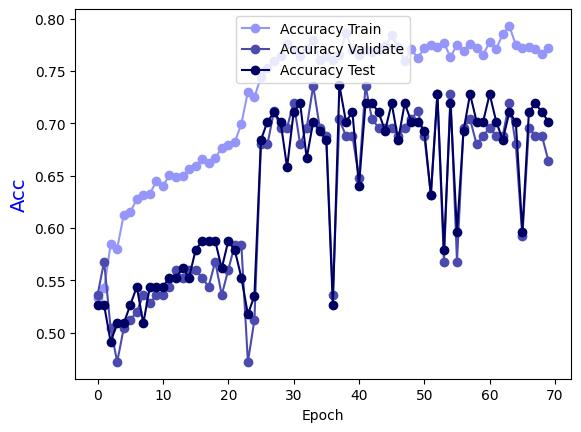

Values plotted in this chart, from the file beside it:
Epoch, Accuracy Train, Accuracy Validate, Accuracy Test
0.0, 0.5335, 0.536, 0.5263
1.0, 0.5425, 0.568, 0.5263
2.0, 0.5844, 0.504, 0.4912
3.0, 0.5804, 0.472, 0.5088
4.0, 0.6124, 0.504, 0.5088
5.0, 0.6154, 0.512, 0.5263
6.0, 0.6274, 0.52, 0.5439
7.0, 0.6314, 0.536, 0.5088
8.0, 0.6324, 0.528, 0.5439
9.0, 0.6454, 0.536, 0.5439
10.0, 0.6404, 0.536, 0.5439
11.0, 0.6503, 0.544, 0.5526
12.0, 0.6484, 0.56, 0.5526
13.0, 0.6494, 0.552, 0.5614
14.0, 0.6563, 0.56, 0.5526
15.0, 0.6593, 0.56, 0.5789
16.0, 0.6663, 0.552, 0.5877
17.0, 0.6623, 0.544, 0.5877
18.0, 0.6673, 0.568, 0.5877
19.0, 0.6763, 0.536, 0.5614
20.0, 0.6793, 0.56, 0.5877
21.0, 0.6823, 0.584, 0.5789
22.0, 0.6993, 0.584, 0.5526
23.0, 0.7303, 0.472, 0.5175
24.0, 0.7253, 0.512, 0.5351
25.0, 0.7443, 0.68, 0.6842
26.0, 0.7532, 0.68, 0.7018
27.0, 0.7592, 0.712, 0.7105
28.0, 0.7642, 0.696, 0.7018
29.0, 0.7762, 0.696, 0.6579
30.0, 0.7702, 0.72, 0.7105
31.0, 0.7642, 0.68, 0.7193
32.0, 0.7712, 0.696, 0.6667
33.0, 0.7802, 0.736, 0.7018
34.0, 0.7602, 0.696, 0.693
35.0, 0.7642, 0.688, 0.6842
36.0, 0.7602, 0.536, 0.5263
37.0, 0.7652, 0.704, 0.7368
38.0, 0.7862, 0.688, 0.7018
39.0, 0.7702, 0.688, 0.7105
40.0, 0.7652, 0.648, 0.6404
41.0, 0.7702, 0.736, 0.7193
42.0, 0.7682, 0.704, 0.7193
43.0, 0.7702, 0.696, 0.7105
44.0, 0.7742, 0.696, 0.693
45.0, 0.7842, 0.696, 0.7193
46.0, 0.7732, 0.688, 0.6842
47.0, 0.7592, 0.696, 0.7193
48.0, 0.7712, 0.704, 0.7018
49.0, 0.7622, 0.712, 0.7018
50.0, 0.7722, 0.688, 0.693
51.0, 0.7752, 0.632, 0.6316
52.0, 0.7732, 0.728, 0.7281
53.0, 0.7772, 0.568, 0.5789
54.0, 0.7632, 0.728, 0.7193
55.0, 0.7752, 0.568, 0.5965
56.0, 0.7692, 0.696, 0.693
57.0, 0.7762, 0.704, 0.7281
58.0, 0.7722, 0.68, 0.7018
59.0, 0.7652, 0.688, 0.7018
... 10 more rows
